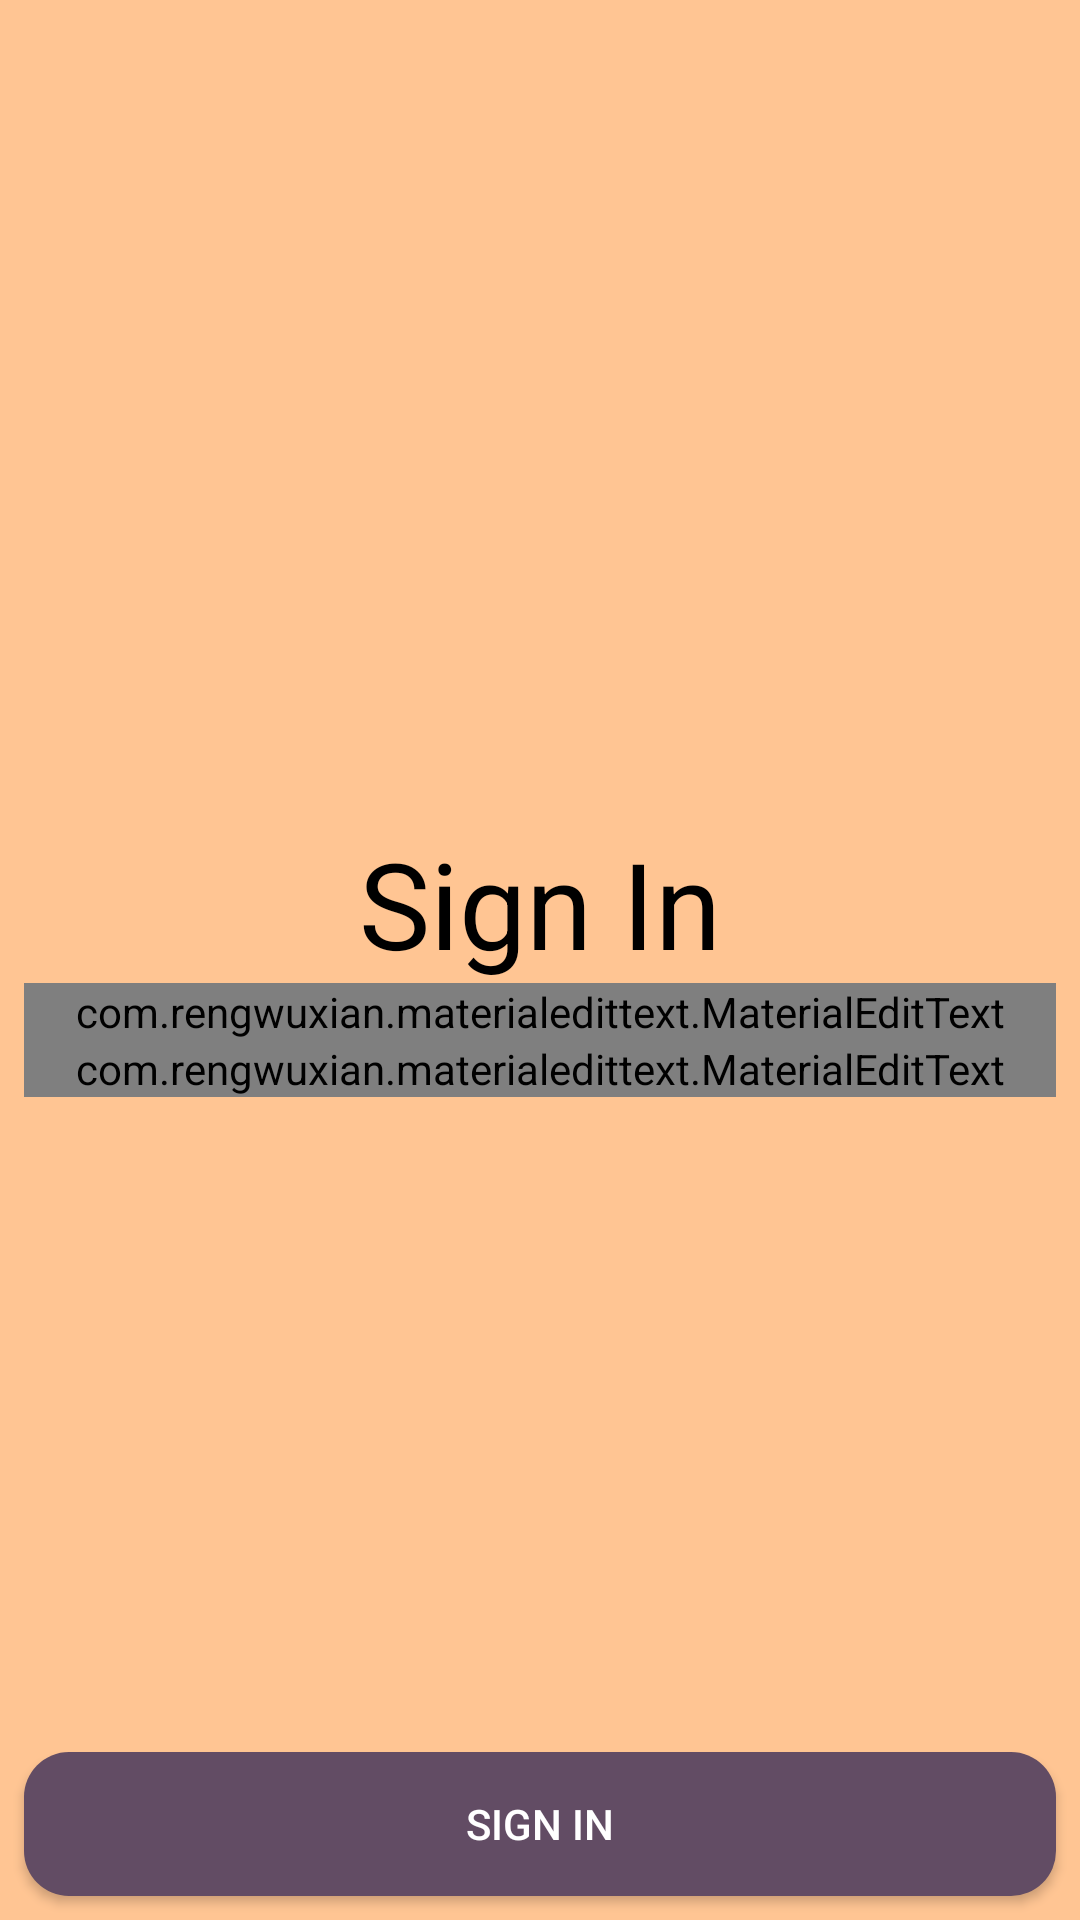

Produce the Android XML layout that renders to this screen, including the resource entries it uses.
<!-- AndroidManifest.xml: application theme AppTheme -->
<!-- res/layout/activity_sign_in.xml -->
<?xml version="1.0" encoding="utf-8"?>
<RelativeLayout xmlns:android="http://schemas.android.com/apk/res/android"
    xmlns:app="http://schemas.android.com/apk/res-auto"
    xmlns:tools="http://schemas.android.com/tools"
    android:layout_width="match_parent"
    android:layout_height="match_parent"
    android:background="@drawable/ic_fondo4"
    tools:context=".SignIn">

    <LinearLayout

        android:orientation="vertical"
        android:layout_marginLeft="8dp"
        android:layout_marginRight="8dp"
        android:layout_centerInParent="true"
        android:layout_width="match_parent"
        android:layout_height="wrap_content">

        <TextView
            android:id="@+id/txt_s"
            android:layout_width="match_parent"
            android:layout_height="wrap_content"
            android:gravity="center"
            android:text="Sign In"
            android:textColor="@android:color/black"
            android:textSize="40dp"></TextView>

        <com.rengwuxian.materialedittext.MaterialEditText
            android:id="@+id/edtDni"
            android:layout_width="match_parent"
            android:layout_height="wrap_content"
            android:hint="Dni"
            android:inputType="phone"
            android:text="11111111"
            android:textColor="@android:color/black"
            android:textColorHint="@android:color/black"
            android:textSize="34sp"
            app:met_baseColor="@android:color/black"
            app:met_floatingLabelTextSize="20dp"
            app:met_floatingLabel="highlight"
            app:met_maxCharacters="8"
            app:met_primaryColor="@android:color/black"
            app:met_singleLineEllipsis="true" />


        <com.rengwuxian.materialedittext.MaterialEditText
            android:id="@+id/edtContraseña"
            android:hint="Contraseña"
            android:layout_width="match_parent"
            android:layout_height="wrap_content"
            android:textColorHint="@android:color/black"
            android:text="123"
            android:textColor="@android:color/black"
            android:textSize="34sp"
            android:inputType="textPassword"
            app:met_baseColor="@android:color/black"
            app:met_floatingLabelTextSize="20dp"
            app:met_floatingLabel="highlight"
            app:met_maxCharacters="8"
            app:met_primaryColor="@android:color/black"
            app:met_singleLineEllipsis="true"
            />

    </LinearLayout>

    <Button
        android:id="@+id/btnSignIn"
        android:text="Sign In"
        android:textColor="@android:color/white"
        android:layout_marginRight="8dp"
        android:layout_marginLeft="8dp"
        android:layout_alignParentBottom="true"
        android:layout_width="match_parent"
        android:layout_height="wrap_content"
        android:layout_margin="8dp"
        android:background="@drawable/custom_button"
        />

</RelativeLayout>
<!-- resources referenced by this layout -->
<resources>
  <!-- drawable custom_button (drawable) -->
  <?xml version="1.0" encoding="utf-8"?>
  <shape xmlns:android="http://schemas.android.com/apk/res/android"
      android:shape="rectangle">
      <solid android:color="#624c64"/>
      <corners android:radius="15dp"></corners>
  </shape>
  <!-- drawable ic_fondo4: png bitmap (drawable-hdpi, 4290 bytes) -->
  <style name="AppTheme" parent="Theme.AppCompat.Light.NoActionBar">
          
          <item name="colorPrimary">@color/colorPrimary</item>
          <item name="colorPrimaryDark">@color/colorPrimaryDark</item>
          <item name="colorAccent">@color/colorAccent</item>
      </style>
  <color name="colorPrimary">#004c40</color>
  <color name="colorPrimaryDark">#00251a</color>
  <color name="colorAccent">#39796b</color>
</resources>
